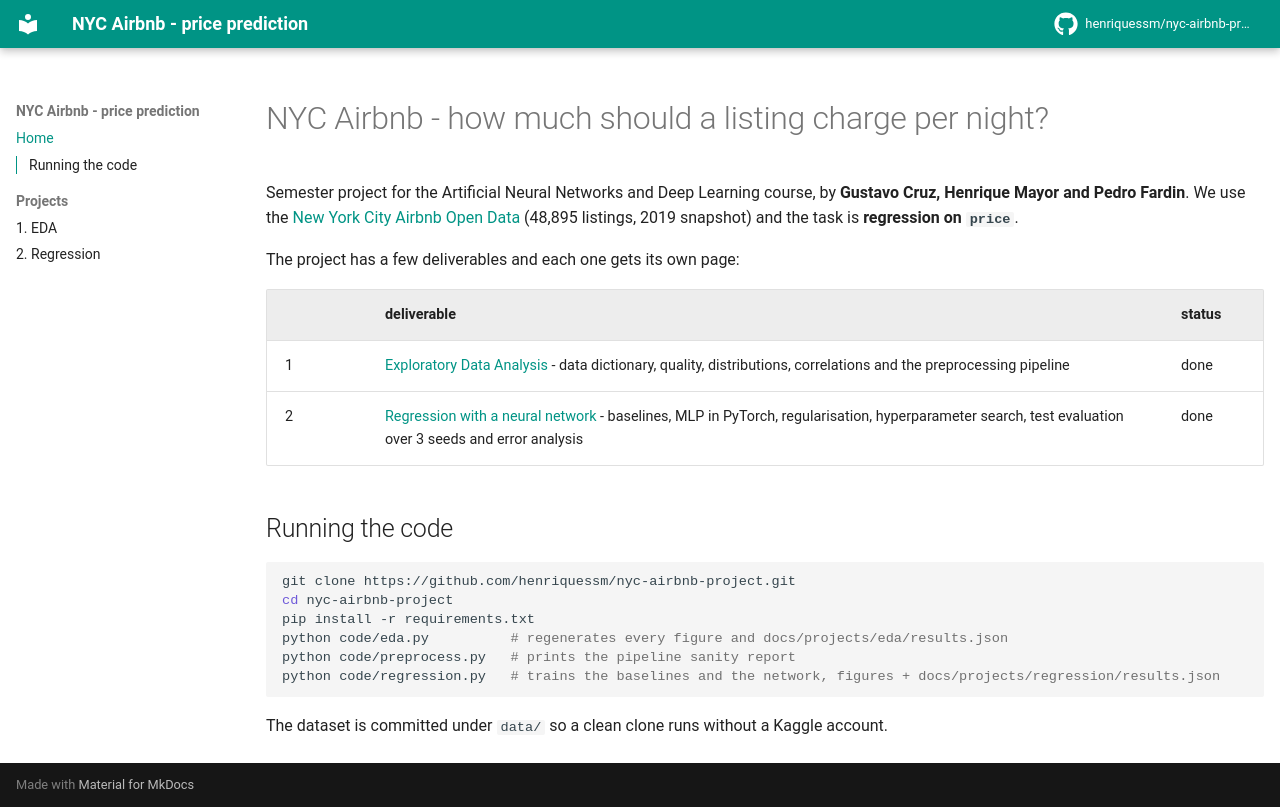

repository: henriquessm/nyc-airbnb-project · page: index.html · generator: mkdocs

# NYC Airbnb - how much should a listing charge per night?

Semester project for the Artificial Neural Networks and Deep Learning course, by **Gustavo Cruz, Henrique Mayor and Pedro Fardin**. We use the [New York City Airbnb Open Data](https://www.kaggle.com/datasets/dgomonov/new-york-city-airbnb-open-data) (48,895 listings, 2019 snapshot) and the task is **regression on `price`**.

The project has a few deliverables and each one gets its own page:

| | deliverable | status |
|---|---|---|
| 1 | [Exploratory Data Analysis](projects/eda/index.md) - data dictionary, quality, distributions, correlations and the preprocessing pipeline | done |
| 2 | [Regression with a neural network](projects/regression/index.md) - baselines, MLP in PyTorch, regularisation, hyperparameter search, test evaluation over 3 seeds and error analysis | done |

## Running the code

```bash
git clone https://github.com/henriquessm/nyc-airbnb-project.git
cd nyc-airbnb-project
pip install -r requirements.txt
python code/eda.py          # regenerates every figure and docs/projects/eda/results.json
python code/preprocess.py   # prints the pipeline sanity report
python code/regression.py   # trains the baselines and the network, figures + docs/projects/regression/results.json
```

The dataset is committed under `data/` so a clean clone runs without a Kaggle account.
